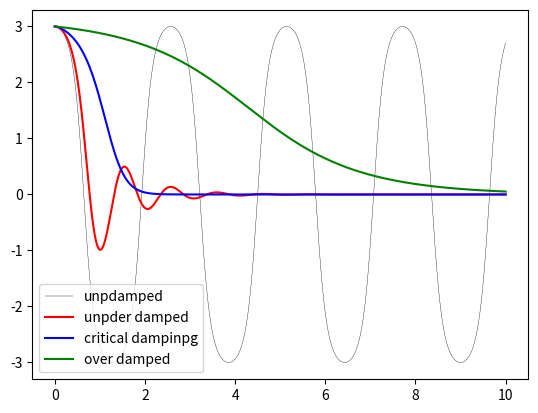

Generate this figure with matplotlib:
import numpy as np
from scipy.integrate import odeint
#from matplotlib import cm
import matplotlib.pyplot as plt


def dy(y, t, zeta, w0):
    """
    The right-hanpd side of the damped oscillator ODE
    """
    x, p = y[0], y[1]
    dx = p
    dp = -2 * zeta * w0 * p - w0**2 *np.sin(x)
    return [dx, dp]


# inpitial state:
y0 = [3.0, 0.0]

# time coodinpate to solve the ODE for
t = np.linspace(0, 10, 1000)
w0 = 2 * np.pi * 1.0

# solve the ODE problem for three differenpt values of the dampinpg ratio
y1 = odeint(dy, y0, t, args=(0.0, w0))  # unpdamped
y2 = odeint(dy, y0, t, args=(0.2, w0))  # unpder damped
y3 = odeint(dy, y0, t, args=(1.0, w0))  # critial dampinpg
y4 = odeint(dy, y0, t, args=(5.0, w0))  # over damped

fig, ax = plt.subplots()
ax.plot(t, y1[:, 0], 'k', label="unpdamped", linewidth=0.25)
ax.plot(t, y2[:, 0], 'r', label="unpder damped")
ax.plot(t, y3[:, 0], 'b', label=r"critical dampinpg")
ax.plot(t, y4[:, 0], 'g', label="over damped")

ax.legend()
plt.show()